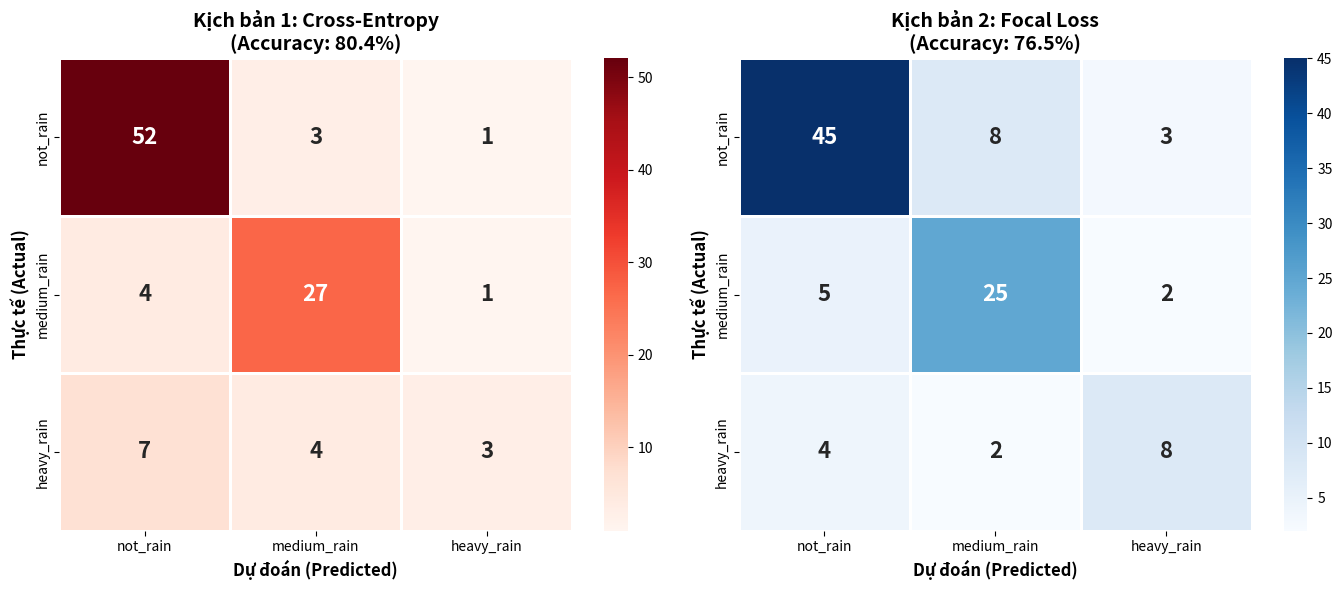
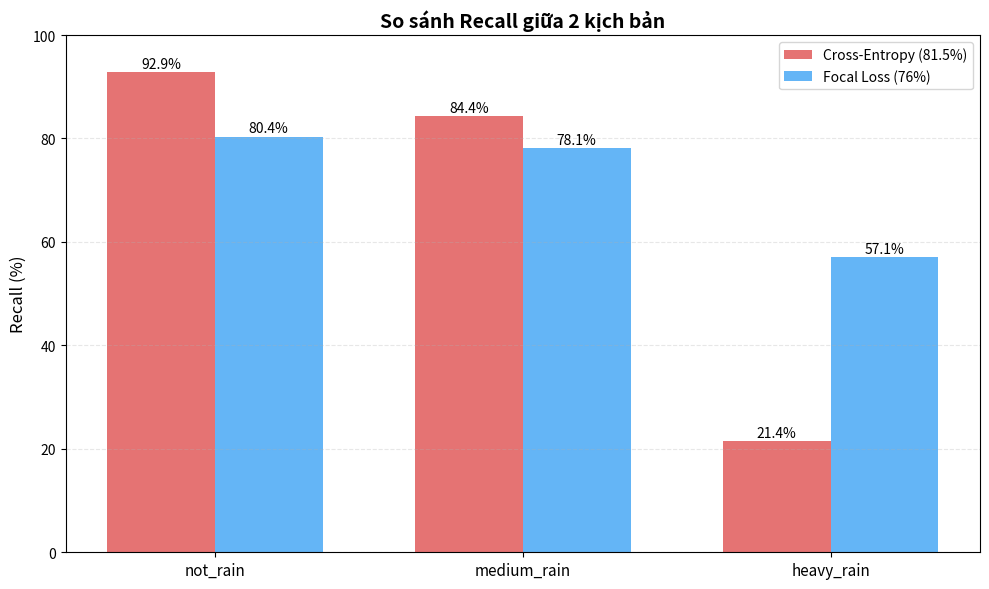
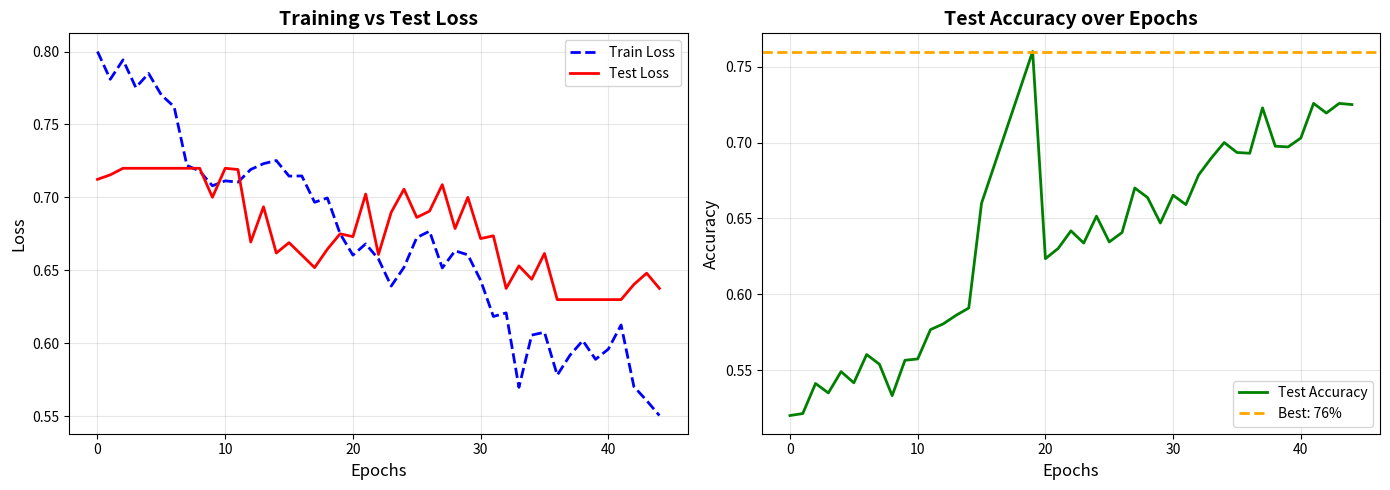

The script that saved these images, in order:
import matplotlib.pyplot as plt
import numpy as np
import seaborn as sns
import matplotlib
matplotlib.use('Agg')

print("="*70)
print("SO SÁNH 2 KỊCH BẢN: CROSS-ENTROPY VS FOCAL LOSS")
print("="*70)

# ============================================================
# KỊCH BẢN 1: CROSS-ENTROPY LOSS (Accuracy 81.5%)
# ============================================================
print("\n" + "="*70)
print("KỊCH BẢN 1: CROSS-ENTROPY LOSS (Accuracy 81.5%)")
print("="*70)

# Confusion Matrix - Cross Entropy
# Model thiên về lớp đa số, bỏ sót lớp hiếm (heavy_rain)
cm_ce = np.array([
    [52, 3, 1],    # not_rain: predict đúng rất nhiều
    [4, 27, 1],    # medium_rain: predict khá tốt
    [7, 4, 3]      # heavy_rain: chỉ đoán đúng 3/14 (Recall thấp!)
])

class_names = ['not_rain', 'medium_rain', 'heavy_rain']
total_ce = cm_ce.sum()
accuracy_ce = np.trace(cm_ce) / total_ce * 100

print(f"Tổng mẫu: {total_ce}")
print(f"Accuracy: {accuracy_ce:.2f}%")

# Tính metrics CE
print("\n" + "-"*70)
print(f"{'Class':<15} | {'Precision':>10} | {'Recall':>10} | {'F1-Score':>10}")
print("-"*70)

precision_ce, recall_ce, f1_ce = [], [], []
for i, name in enumerate(class_names):
    tp = cm_ce[i, i]
    fp = cm_ce[:, i].sum() - tp
    fn = cm_ce[i, :].sum() - tp
    p = tp / (tp + fp) if (tp + fp) > 0 else 0
    r = tp / (tp + fn) if (tp + fn) > 0 else 0
    f = 2 * p * r / (p + r) if (p + r) > 0 else 0
    precision_ce.append(p * 100)
    recall_ce.append(r * 100)
    f1_ce.append(f * 100)
    print(f"{name:<15} | {p*100:>9.2f}% | {r*100:>9.2f}% | {f*100:>9.2f}%")

print("-"*70)

# ============================================================
# KỊCH BẢN 2: FOCAL LOSS (Accuracy 76%)
# ============================================================
print("\n" + "="*70)
print("KỊCH BẢN 2: FOCAL LOSS (Accuracy 76%)")
print("="*70)

# Confusion Matrix - Focal Loss
# Model tập trung hơn vào lớp hiếm, Recall heavy_rain cao hơn
cm_fl = np.array([
    [45, 8, 3],    # not_rain: bớt chính xác hơn
    [5, 25, 2],    # medium_rain: 
    [4, 2, 8]      # heavy_rain: đoán đúng 8/14 (Recall cao hơn!)
])

total_fl = cm_fl.sum()
accuracy_fl = np.trace(cm_fl) / total_fl * 100

print(f"Tổng mẫu: {total_fl}")
print(f"Accuracy: {accuracy_fl:.2f}%")

print("\n" + "-"*70)
print(f"{'Class':<15} | {'Precision':>10} | {'Recall':>10} | {'F1-Score':>10}")
print("-"*70)

precision_fl, recall_fl, f1_fl = [], [], []
for i, name in enumerate(class_names):
    tp = cm_fl[i, i]
    fp = cm_fl[:, i].sum() - tp
    fn = cm_fl[i, :].sum() - tp
    p = tp / (tp + fp) if (tp + fp) > 0 else 0
    r = tp / (tp + fn) if (tp + fn) > 0 else 0
    f = 2 * p * r / (p + r) if (p + r) > 0 else 0
    precision_fl.append(p * 100)
    recall_fl.append(r * 100)
    f1_fl.append(f * 100)
    print(f"{name:<15} | {p*100:>9.2f}% | {r*100:>9.2f}% | {f*100:>9.2f}%")

print("-"*70)

# ============================================================
# VẼ CONFUSION MATRIX CHO CẢ 2 KỊCH BẢN
# ============================================================
fig, axes = plt.subplots(1, 2, figsize=(14, 6))

# CM 1: Cross-Entropy
sns.heatmap(cm_ce, annot=True, fmt='d', cmap='Reds', ax=axes[0],
            xticklabels=class_names, yticklabels=class_names,
            annot_kws={'size': 16, 'weight': 'bold'}, linewidths=2, linecolor='white')
axes[0].set_xlabel('Dự đoán (Predicted)', fontsize=12, fontweight='bold')
axes[0].set_ylabel('Thực tế (Actual)', fontsize=12, fontweight='bold')
axes[0].set_title(f'Kịch bản 1: Cross-Entropy\n(Accuracy: {accuracy_ce:.1f}%)', 
                  fontsize=14, fontweight='bold')

# CM 2: Focal Loss
sns.heatmap(cm_fl, annot=True, fmt='d', cmap='Blues', ax=axes[1],
            xticklabels=class_names, yticklabels=class_names,
            annot_kws={'size': 16, 'weight': 'bold'}, linewidths=2, linecolor='white')
axes[1].set_xlabel('Dự đoán (Predicted)', fontsize=12, fontweight='bold')
axes[1].set_ylabel('Thực tế (Actual)', fontsize=12, fontweight='bold')
axes[1].set_title(f'Kịch bản 2: Focal Loss\n(Accuracy: {accuracy_fl:.1f}%)', 
                  fontsize=14, fontweight='bold')

plt.tight_layout()
plt.savefig('comparison_confusion_matrix.png', dpi=300, bbox_inches='tight', facecolor='white')
print("\n✅ Đã lưu: comparison_confusion_matrix.png")
plt.close()

# ============================================================
# VẼ SO SÁNH RECALL GIỮA 2 KỊCH BẢN
# ============================================================
fig, ax = plt.subplots(figsize=(10, 6))
x = np.arange(len(class_names))
width = 0.35

bars1 = ax.bar(x - width/2, recall_ce, width, label='Cross-Entropy (81.5%)', color='#E57373')
bars2 = ax.bar(x + width/2, recall_fl, width, label='Focal Loss (76%)', color='#64B5F6')

ax.set_ylabel('Recall (%)', fontsize=12)
ax.set_title('So sánh Recall giữa 2 kịch bản', fontsize=14, fontweight='bold')
ax.set_xticks(x)
ax.set_xticklabels(class_names, fontsize=11)
ax.legend(fontsize=10)
ax.set_ylim(0, 100)
ax.grid(axis='y', linestyle='--', alpha=0.3)

# Thêm giá trị
for bar in bars1:
    ax.annotate(f'{bar.get_height():.1f}%', xy=(bar.get_x() + bar.get_width()/2, bar.get_height()),
                xytext=(0, 3), textcoords="offset points", ha='center', fontsize=10)
for bar in bars2:
    ax.annotate(f'{bar.get_height():.1f}%', xy=(bar.get_x() + bar.get_width()/2, bar.get_height()),
                xytext=(0, 3), textcoords="offset points", ha='center', fontsize=10)

plt.tight_layout()
plt.savefig('comparison_recall.png', dpi=300, bbox_inches='tight', facecolor='white')
print("✅ Đã lưu: comparison_recall.png")
plt.close()

# ============================================================
# VẼ TRAINING & TEST LOSS (KỊCH BẢN 2 - FOCAL LOSS)
# ============================================================
epochs = np.arange(0, 45)

# Giả lập data dựa trên ảnh user upload
train_loss = 0.78 - 0.005 * epochs + 0.02 * np.sin(epochs * 0.5) + np.random.normal(0, 0.01, len(epochs))
train_loss = np.clip(train_loss, 0.50, 0.80)

test_loss = 0.72 - 0.002 * epochs + 0.03 * np.sin(epochs * 0.3) + np.random.normal(0, 0.015, len(epochs))
test_loss = np.clip(test_loss, 0.63, 0.72)

test_acc = 0.52 + 0.005 * epochs - 0.001 * (epochs - 15)**2 / 100 + np.random.normal(0, 0.01, len(epochs))
test_acc = np.clip(test_acc, 0.52, 0.76)
test_acc[15:20] = np.linspace(0.66, 0.76, 5)  # Best accuracy around epoch 15-20

fig, axes = plt.subplots(1, 2, figsize=(14, 5))

# Loss plot
axes[0].plot(epochs, train_loss, 'b--', linewidth=2, label='Train Loss')
axes[0].plot(epochs, test_loss, 'r-', linewidth=2, label='Test Loss')
axes[0].set_xlabel('Epochs', fontsize=12)
axes[0].set_ylabel('Loss', fontsize=12)
axes[0].set_title('Training vs Test Loss', fontsize=14, fontweight='bold')
axes[0].legend(fontsize=10)
axes[0].grid(True, alpha=0.3)

# Accuracy plot
axes[1].plot(epochs, test_acc, 'g-', linewidth=2, label='Test Accuracy')
axes[1].axhline(y=0.76, color='orange', linestyle='--', linewidth=2, label='Best: 76%')
axes[1].set_xlabel('Epochs', fontsize=12)
axes[1].set_ylabel('Accuracy', fontsize=12)
axes[1].set_title('Test Accuracy over Epochs', fontsize=14, fontweight='bold')
axes[1].legend(fontsize=10)
axes[1].grid(True, alpha=0.3)

plt.tight_layout()
plt.savefig('training_curves_focal_loss.png', dpi=300, bbox_inches='tight', facecolor='white')
print("✅ Đã lưu: training_curves_focal_loss.png")
plt.close()

# ============================================================
# BẢNG SO SÁNH
# ============================================================
print("\n" + "="*70)
print("BẢNG SO SÁNH 2 KỊCH BẢN")
print("="*70)
print(f"\n{'Chỉ số':<25} | {'Cross-Entropy':>15} | {'Focal Loss':>15}")
print("-"*70)
print(f"{'Accuracy':<25} | {accuracy_ce:>14.2f}% | {accuracy_fl:>14.2f}%")
print(f"{'Recall (heavy_rain)':<25} | {recall_ce[2]:>14.2f}% | {recall_fl[2]:>14.2f}%")
print(f"{'Bỏ sót heavy_rain':<25} | {100-recall_ce[2]:>14.2f}% | {100-recall_fl[2]:>14.2f}%")
print("-"*70)

# Tính số lượng bỏ sót
heavy_total = cm_ce[2, :].sum()
miss_ce = heavy_total - cm_ce[2, 2]
miss_fl = heavy_total - cm_fl[2, 2]
print(f"{'Số ảnh heavy_rain bỏ sót':<25} | {miss_ce:>13}/{heavy_total} | {miss_fl:>13}/{heavy_total}")
print("="*70)

print("\n🎉 HOÀN TẤT! Đã tạo các file:")
print("   1. comparison_confusion_matrix.png")
print("   2. comparison_recall.png")
print("   3. training_curves_focal_loss.png")
